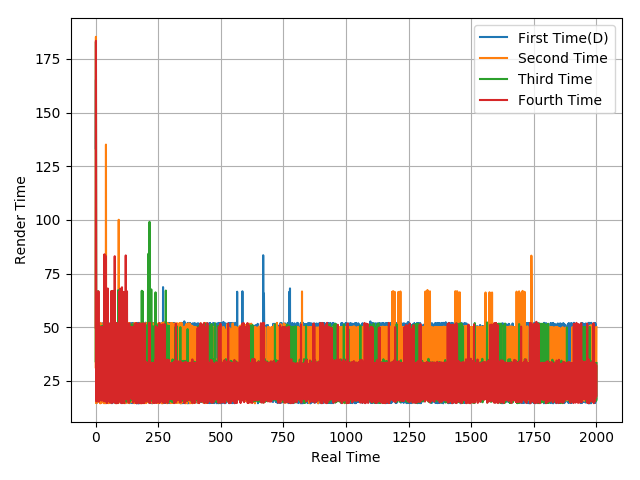

The table this chart was drawn from, first rows:
133.34, 165.27, 16.4, 51.73, 14.74, 51.99, 49.96, 33.32, 48, 35.35, 31.49, 35.19, 32.89, 33.43, 33.73, 33.18, 33.5, 33.29, 33.34, 33.34, 33.4, 33.28, 16.63, 48.01
31.38, 185.3, 14.67, 52, 14.78, 51, 17.57, 49.27, 32.17, 51.95, 31.94, 51.43, 33.31, 50, 16.63, 48.62, 17.95, 50.19, 14.57, 52.03, 14.98, 51.72, 16.63, 50.05
34.18, 182.9, 16.73, 17.15, 33.3, 17.14, 49.91, 49.33, 17.04, 66.79, 16.57, 50.09, 16.23, 17.05, 50.05, 16.16, 50.61, 16.07, 17.14, 49.64, 49.93, 16.67, 17.15, 49.67
49.83, 183.4, 18.15, 15.47, 34.35, 50.73, 16.64, 66.17, 16.62, 49.12, 17.58, 66.8, 15.3, 17.99, 33.38, 16.68, 49.16, 17.53, 50.12, 16.61, 50.06, 16.69, 49.13, 15.85
